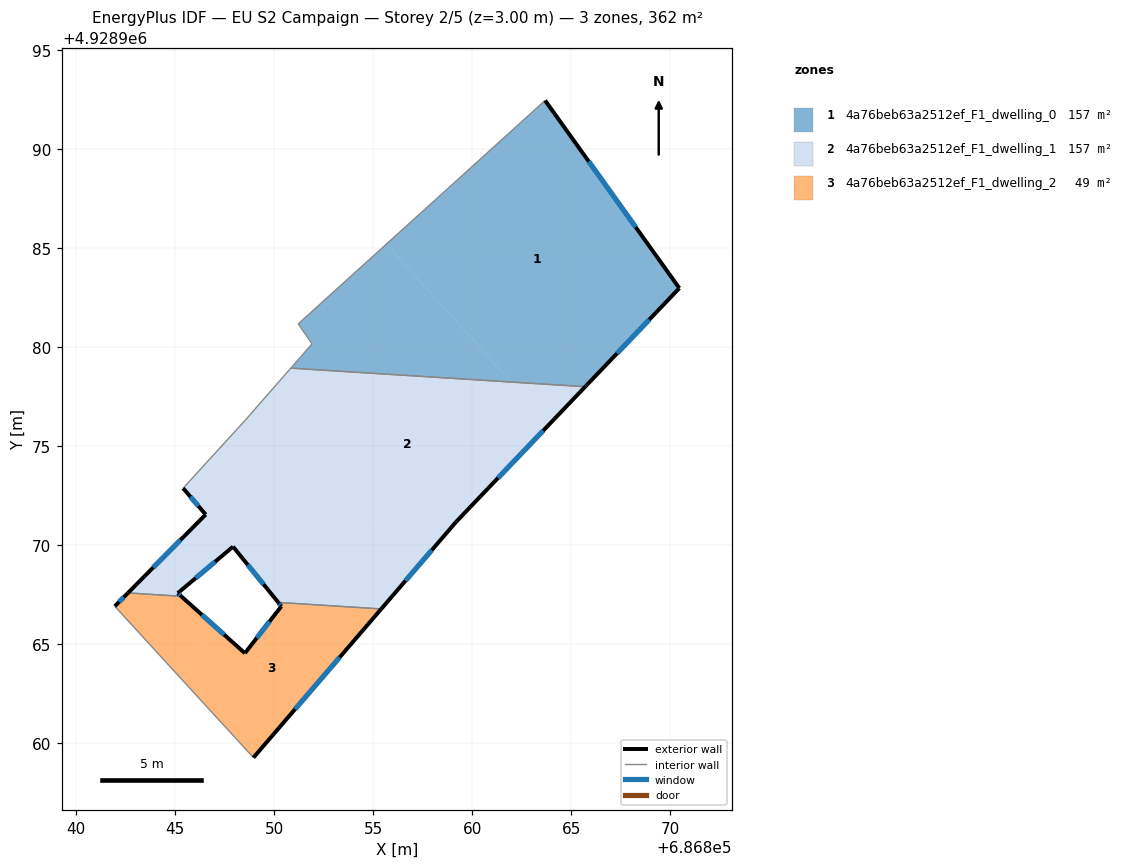
=== STOREY PLAN SPEC (per zone: floor XY polygon, exterior-wall plan segments, windows/doors) ===
zone 1: 4a76beb63a2512ef_F1_dwelling_0  (156.6 m²)
  floor: (686863.68, 4928992.45) (686870.46, 4928982.97) (686865.71, 4928978.00) (686861.98, 4928978.23) (686855.67, 4928985.19)
  floor: (686855.67, 4928985.19) (686861.98, 4928978.23) (686850.85, 4928978.93) (686851.92, 4928980.16) (686851.22, 4928981.17)
  exterior wall: (686870.46, 4928982.97) – (686863.68, 4928992.45)  [11.6 m]
    window: (686868.26, 4928986.05) – (686865.89, 4928989.36)  [4.3 m²]
  exterior wall: (686865.80, 4928978.09) – (686870.46, 4928982.97)  [6.8 m]
    window: (686867.31, 4928979.68) – (686868.94, 4928981.38)  [2.5 m²]
  exterior wall: (686865.75, 4928978.04) – (686865.80, 4928978.09)  [0.1 m]
  exterior wall: (686865.71, 4928978.00) – (686865.75, 4928978.04)  [0.1 m]
  interior walls: 7
zone 2: 4a76beb63a2512ef_F1_dwelling_1  (156.5 m²)
  floor: (686849.39, 4928977.27) (686854.11, 4928972.06) (686849.55, 4928967.93) (686847.93, 4928969.92) (686845.14, 4928967.57) (686845.31, 4928967.42) (686842.63, 4928967.59) (686846.55, 4928971.54) (686845.41, 4928972.87) (686848.51, 4928976.26)
  floor: (686861.98, 4928978.23) (686863.90, 4928976.11) (686859.19, 4928971.17) (686857.11, 4928968.75) (686849.39, 4928977.27) (686850.85, 4928978.93)
  floor: (686865.71, 4928978.00) (686863.90, 4928976.11) (686861.98, 4928978.23)
  floor: (686854.11, 4928972.06) (686857.11, 4928968.75) (686855.41, 4928966.78) (686850.21, 4928967.11) (686849.55, 4928967.93)
  exterior wall: (686845.14, 4928967.57) – (686845.31, 4928967.42)  [0.2 m]
    window: (686845.20, 4928967.52) – (686845.26, 4928967.47)  [0.1 m²]
  exterior wall: (686846.55, 4928971.54) – (686842.63, 4928967.59)  [5.6 m]
    window: (686845.27, 4928970.26) – (686843.90, 4928968.87)  [2.0 m²]
  exterior wall: (686845.41, 4928972.87) – (686846.55, 4928971.54)  [1.8 m]
    window: (686845.78, 4928972.44) – (686846.18, 4928971.98)  [0.6 m²]
  exterior wall: (686859.19, 4928971.17) – (686865.71, 4928978.00)  [9.4 m]
    window: (686861.31, 4928973.39) – (686863.59, 4928975.78)  [3.5 m²]
  exterior wall: (686855.41, 4928966.78) – (686859.19, 4928971.17)  [5.8 m]
    window: (686856.64, 4928968.21) – (686857.96, 4928969.74)  [2.1 m²]
  exterior wall: (686847.93, 4928969.92) – (686850.21, 4928967.11)  [3.6 m]
    window: (686848.67, 4928969.01) – (686849.47, 4928968.02)  [1.3 m²]
  exterior wall: (686845.14, 4928967.57) – (686847.93, 4928969.92)  [3.6 m]
    window: (686846.05, 4928968.34) – (686847.02, 4928969.16)  [1.3 m²]
  interior walls: 5
zone 3: 4a76beb63a2512ef_F1_dwelling_2  (48.6 m²)
  floor: (686855.41, 4928966.78) (686848.96, 4928959.27) (686844.89, 4928963.71) (686847.16, 4928965.77) (686848.53, 4928964.54) (686850.37, 4928966.91) (686850.21, 4928967.11)
  floor: (686847.16, 4928965.77) (686844.89, 4928963.71) (686841.96, 4928966.91) (686842.63, 4928967.59) (686845.31, 4928967.42)
  exterior wall: (686848.53, 4928964.54) – (686845.31, 4928967.42)  [4.3 m]
    window: (686847.48, 4928965.48) – (686846.36, 4928966.48)  [1.6 m²]
  exterior wall: (686850.37, 4928966.91) – (686848.53, 4928964.54)  [3.0 m]
    window: (686849.77, 4928966.14) – (686849.13, 4928965.31)  [1.1 m²]
  exterior wall: (686850.37, 4928966.91) – (686850.21, 4928967.11)  [0.3 m]
    window: (686850.32, 4928966.98) – (686850.26, 4928967.04)  [0.1 m²]
  exterior wall: (686848.96, 4928959.27) – (686855.41, 4928966.78)  [9.9 m]
    window: (686851.06, 4928961.71) – (686853.31, 4928964.34)  [3.6 m²]
  exterior wall: (686842.63, 4928967.59) – (686841.96, 4928966.91)  [0.9 m]
    window: (686842.41, 4928967.37) – (686842.18, 4928967.13)  [0.3 m²]
  interior walls: 3

=== DERIVED (storey summary) ===
Building: EU S2 Campaign
Storey: 2 of 5  (floor level z = 3.00 m)
Storey gross floor area: 361.7 m²
Zones on this storey: 3
  - 4a76beb63a2512ef_F1_dwelling_0: floor 156.6 m²; exterior wall 18.5 m (55.6 m²); 2 window(s) 6.7 m²; WWR 12.1%
  - 4a76beb63a2512ef_F1_dwelling_1: floor 156.5 m²; exterior wall 30.1 m (90.2 m²); 7 window(s) 11.0 m²; WWR 12.2%
  - 4a76beb63a2512ef_F1_dwelling_2: floor 48.6 m²; exterior wall 18.4 m (55.2 m²); 5 window(s) 6.8 m²; WWR 12.2%
Zone adjacency (shared interzone walls):
  - 4a76beb63a2512ef_F1_dwelling_0 ↔ 4a76beb63a2512ef_F1_dwelling_1
  - 4a76beb63a2512ef_F1_dwelling_1 ↔ 4a76beb63a2512ef_F1_dwelling_2